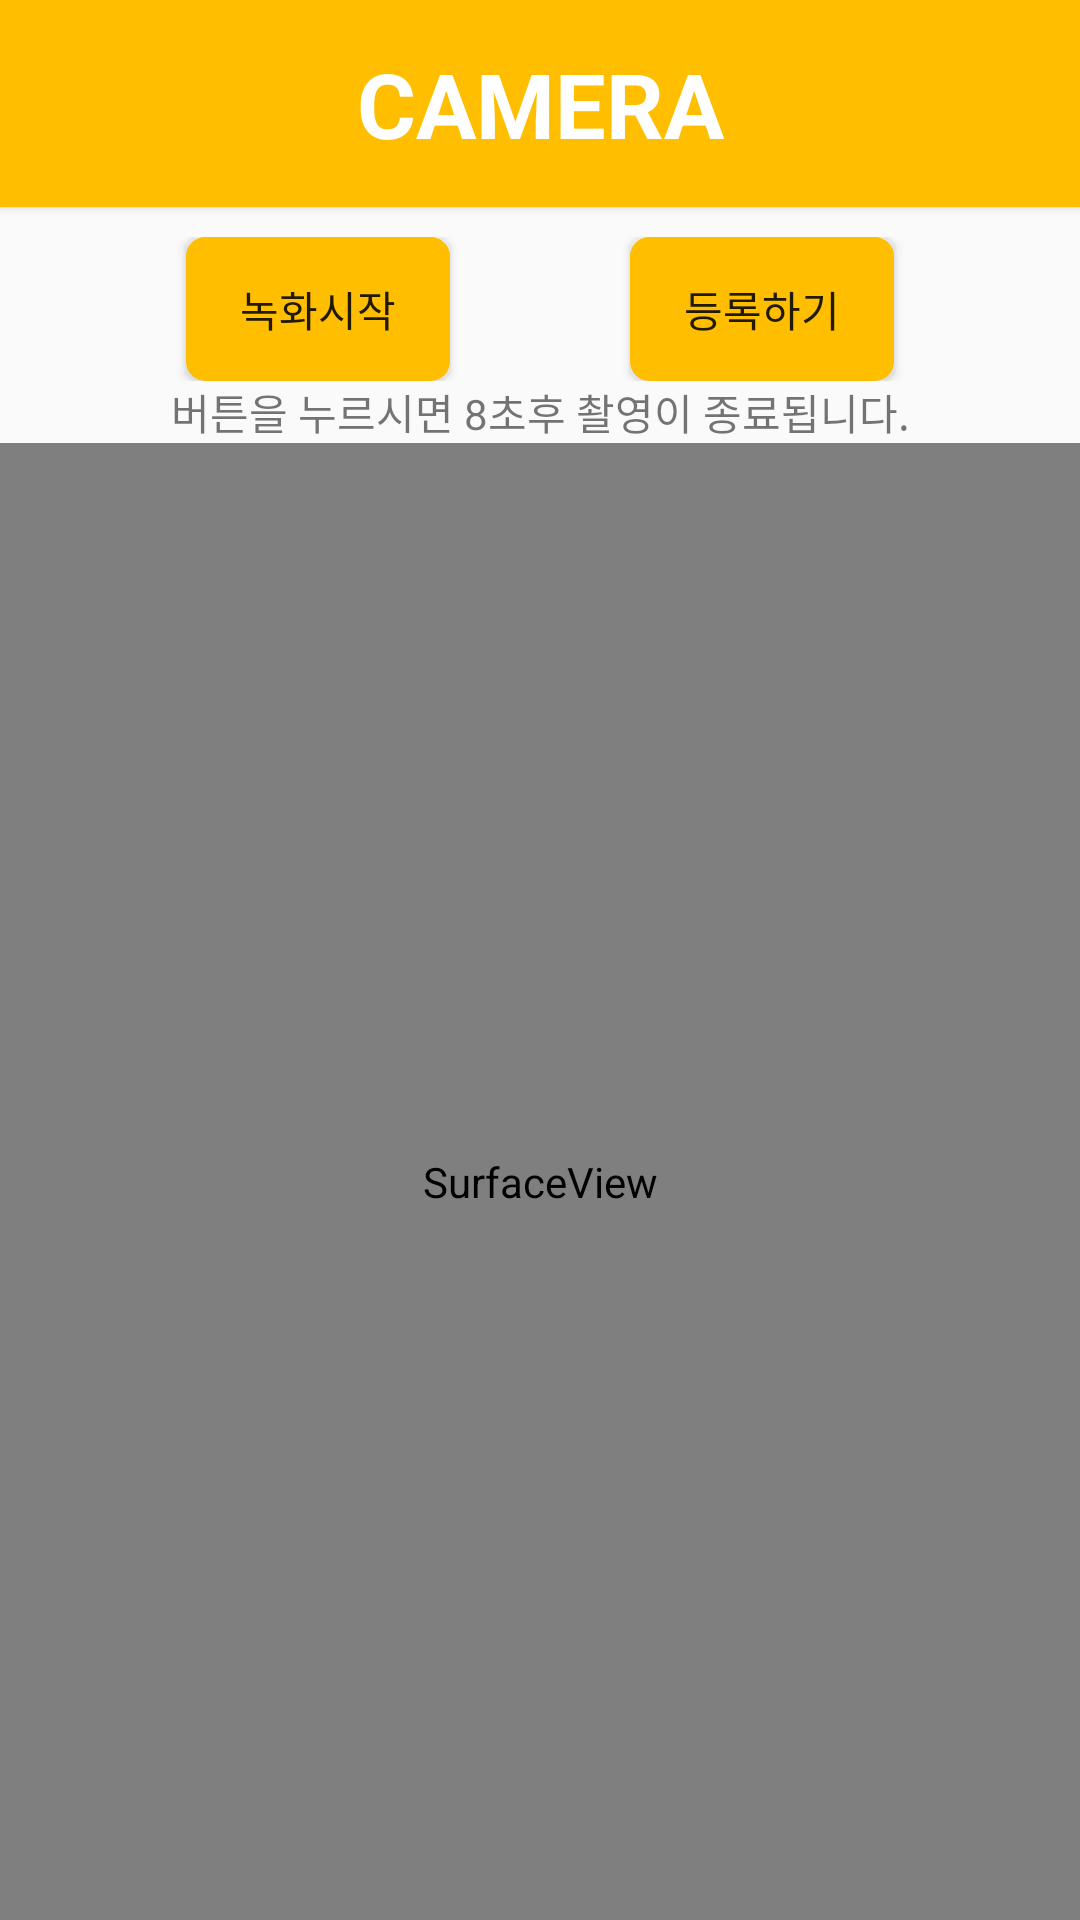

The Android layout XML behind this screen, and the referenced resources:
<!-- AndroidManifest.xml: application theme AppTheme -->
<!-- res/layout/activity_camera.xml -->
<?xml version="1.0" encoding="utf-8"?>
<LinearLayout xmlns:android="http://schemas.android.com/apk/res/android"
    xmlns:app="http://schemas.android.com/apk/res-auto"
    xmlns:tools="http://schemas.android.com/tools"
    android:layout_width="match_parent"
    android:layout_height="match_parent"
    android:orientation="vertical"
    tools:context=".CameraActivity">

    

    <android.support.v7.widget.Toolbar xmlns:android="http://schemas.android.com/apk/res/android"
        xmlns:app="http://schemas.android.com/apk/res-auto"
        xmlns:tools="http://schemas.android.com/tools"
        android:id="@+id/main_toolbar"
        android:layout_width="match_parent"
        android:layout_height="69dp"
        android:background="@color/colorPrimary"
        android:elevation="2dp"
        android:minHeight="?attr/actionBarSize"
        app:popupTheme="@style/ThemeOverlay.AppCompat.Light"
        app:theme="@style/ThemeOverlay.AppCompat.Light"
        tools:ignore="MissingConstraints"
        tools:layout_editor_absoluteX="195dp"
        tools:layout_editor_absoluteY="2dp">

        <TextView
            android:id="@+id/toolbar_title"
            android:layout_width="wrap_content"
            android:layout_height="wrap_content"
            android:layout_gravity="center"
            android:text="CAMERA"
            android:textColor="#ffffff"
            android:textSize="30sp"
            android:textStyle="bold"
            tools:layout_editor_absoluteX="164dp"
            tools:layout_editor_absoluteY="15dp" />

        <ImageButton
            android:id="@+id/backBtn"
            android:layout_width="wrap_content"
            android:layout_height="wrap_content"
            android:layout_gravity="left"
            app:srcCompat="@drawable/ic_back"
            android:background="#00ffffff"
            android:onClick="back"
            />

        <ImageButton
            android:id="@+id/homeBtn"
            android:layout_width="wrap_content"
            android:layout_height="wrap_content"
            android:layout_gravity="right"
            android:layout_marginRight="15dp"
            android:background="#00ffffff"
            app:srcCompat="@drawable/ic_home_white"
            android:onClick="backHome"/>

    </android.support.v7.widget.Toolbar>


    <LinearLayout
        android:layout_width="match_parent"
        android:layout_height="wrap_content"
        android:gravity="center"
        android:layout_marginTop="10dp">



        <Button
            android:id="@+id/btn_record"
            android:layout_width="wrap_content"
            android:layout_height="wrap_content"
            android:text="녹화시작"
            android:background="@drawable/round_yellow_button"
            android:layout_marginRight="60dp"
            android:enabled="true"/>
        <Button
            android:id="@+id/buttonUpload"
            android:layout_width="wrap_content"
            android:layout_height="wrap_content"
            android:text="등록하기"
            android:background="@drawable/round_yellow_button"/>


    </LinearLayout>

    
        
        
        

    
        
        
        

    <TextView
        android:id="@+id/timer"
        android:layout_width="match_parent"
        android:layout_height="wrap_content"
        android:gravity="center"
        android:text="버튼을 누르시면 8초후 촬영이 종료됩니다."/>

    <SurfaceView
        android:id="@+id/surfaceView"
        android:layout_width="match_parent"
        android:layout_height="match_parent" />


</LinearLayout>
<!-- resources referenced by this layout -->
<resources>
  <color name="colorPrimary">#FFBF00</color>
  <!-- drawable round_yellow_button (drawable) -->
  <?xml version="1.0" encoding="UTF-8"?>
  <shape xmlns:android="http://schemas.android.com/apk/res/android">
      <solid android:color="@color/colorPrimary"/>
      <stroke android:width="3dip"
          android:color="@color/colorPrimary" />
      <corners android:radius="5dip"/>
  
      <padding android:left="0dip" android:top="0dip" android:right="0dip" android:bottom="0dip"  />
  </shape>
  <style name="AppTheme" parent="Theme.AppCompat.Light.DarkActionBar">
          
          <item name="colorPrimary">@color/colorPrimary</item>
          <item name="colorPrimaryDark">@color/colorWhite</item>
          <item name="colorAccent">@color/colorAccent</item>
          <item name="windowActionBar">false</item>
          <item name="windowNoTitle">true</item>
          <item name="android:statusBarColor">@color/colorBlack</item>
      </style>
  <color name="colorWhite">#FFFFFF</color>
  <color name="colorAccent">#FF8000</color>
  <color name="colorBlack">#000000</color>
</resources>
